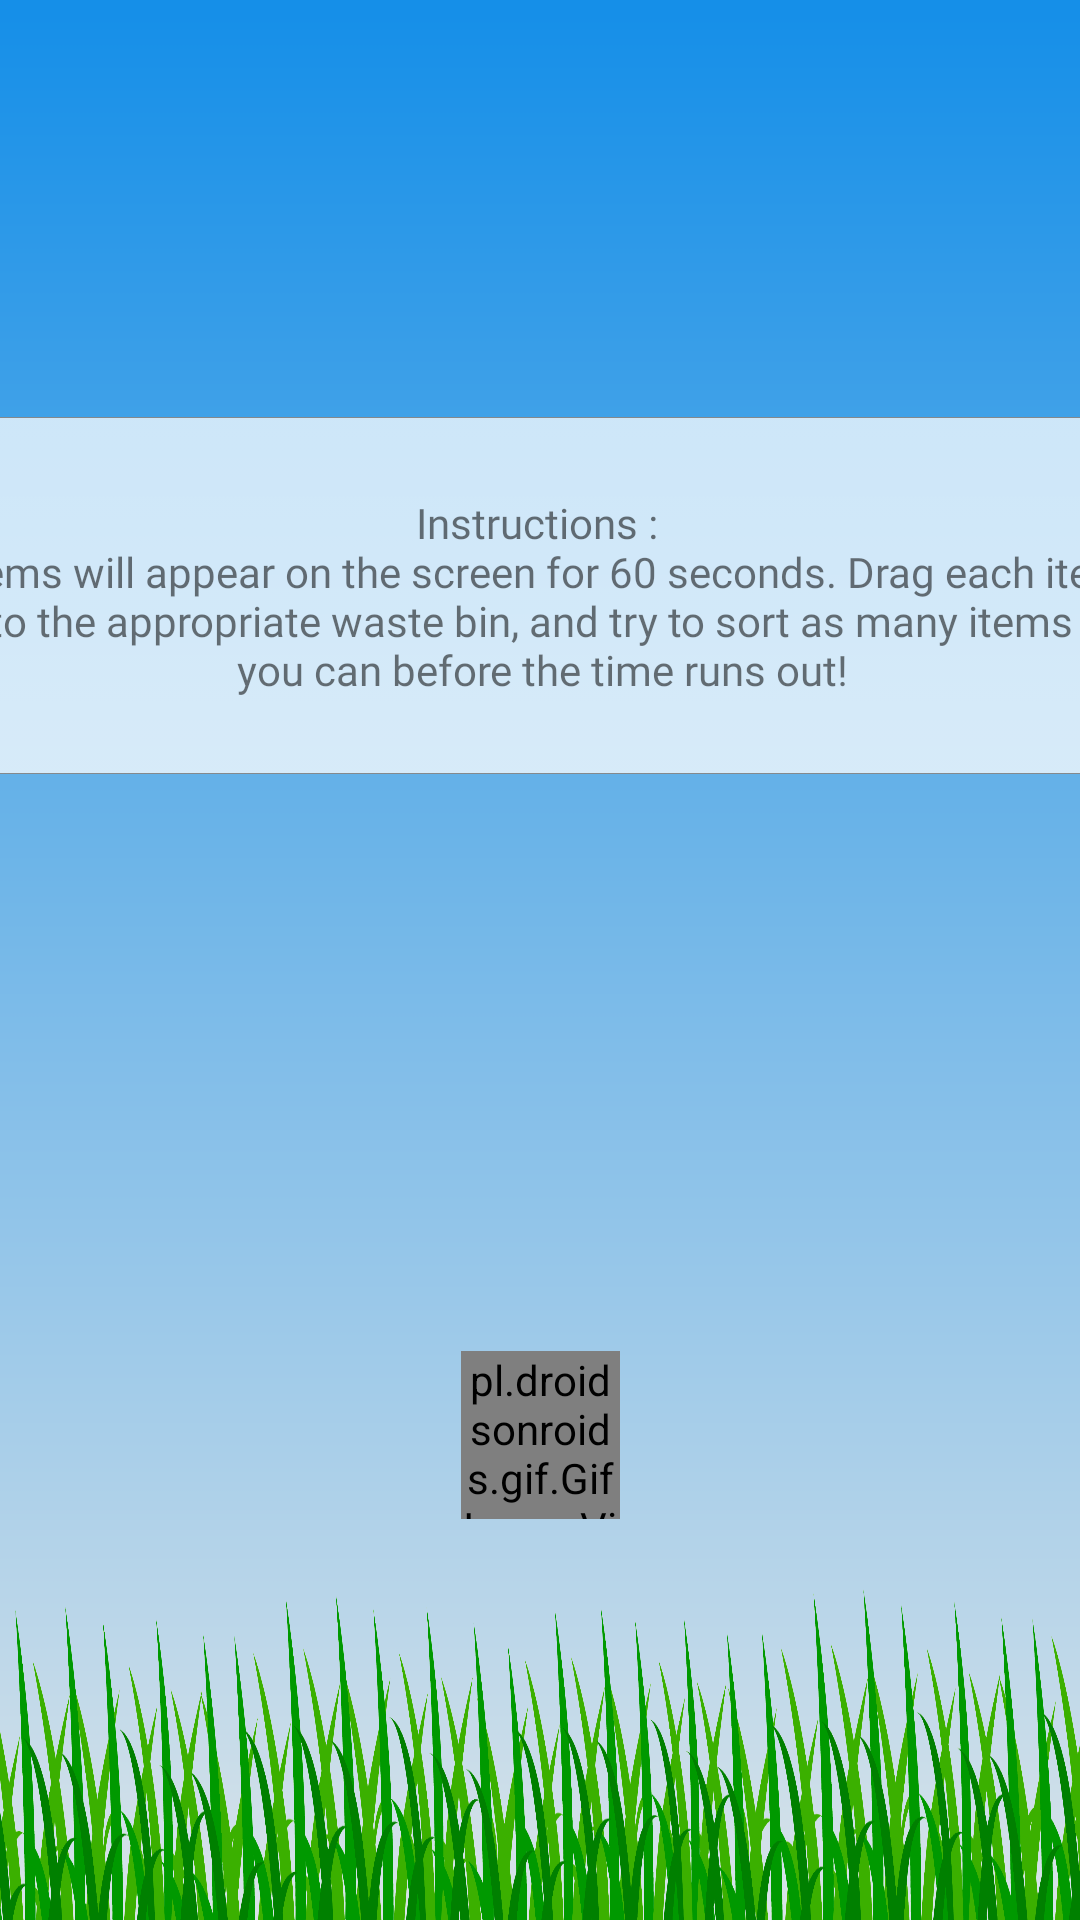

Produce the Android XML layout that renders to this screen, including the resource entries it uses.
<!-- AndroidManifest.xml: application theme AppTheme -->
<!-- res/layout/activity_instruction_activity.xml -->
<?xml version="1.0" encoding="utf-8"?>
<androidx.constraintlayout.widget.ConstraintLayout xmlns:android="http://schemas.android.com/apk/res/android"
  xmlns:app="http://schemas.android.com/apk/res-auto"
  xmlns:tools="http://schemas.android.com/tools"
  android:layout_width="match_parent"
  android:layout_height="match_parent"
  tools:context=".InstructionActivity"
  android:background="@mipmap/gamebackground">

  <ImageView
    android:id="@+id/instructionZone"
    android:layout_width="460dp"
    android:layout_height="119dp"
    android:contentDescription="@string/instruction_zone"
    app:layout_constraintBottom_toBottomOf="parent"
    app:layout_constraintEnd_toEndOf="parent"
    app:layout_constraintHorizontal_bias="0.498"
    app:layout_constraintStart_toStartOf="parent"
    app:layout_constraintTop_toTopOf="parent"
    app:layout_constraintVertical_bias="0.267"
    app:srcCompat="@mipmap/instructionlocation" />
  <TextView
    android:id="@+id/gameInstructions"
    android:layout_width="397dp"
    android:layout_height="112dp"
    android:fontFamily="@font/arial_rounded_mt_bold"
    android:gravity="center"
    android:text="@string/GameInstructions"
    app:layout_constraintBottom_toBottomOf="@+id/instructionZone"
    app:layout_constraintEnd_toEndOf="@+id/instructionZone"
    app:layout_constraintStart_toStartOf="@+id/instructionZone"
    app:layout_constraintTop_toTopOf="@+id/instructionZone" />

  <pl.droidsonroids.gif.GifImageView
    android:id="@+id/loading"
    android:layout_width="53dp"
    android:layout_height="56dp"
    android:src="@drawable/loader"
    app:layout_constraintBottom_toBottomOf="parent"
    app:layout_constraintEnd_toEndOf="parent"
    app:layout_constraintStart_toStartOf="parent"
    app:layout_constraintTop_toTopOf="parent"
    app:layout_constraintVertical_bias="0.771" />

</androidx.constraintlayout.widget.ConstraintLayout>
<!-- resources referenced by this layout -->
<resources>
  <!-- mipmap gamebackground: png bitmap (drawable, 4538 bytes) -->
  <!-- mipmap instructionlocation: png bitmap (mipmap-xxhdpi, 48680 bytes) -->
  <string name="GameInstructions">Instructions :  \nItems will appear on the screen for 60 seconds. Drag each item into the appropriate waste bin, and try to sort as many items as you can before the time runs out!</string>
  <string name="instruction_zone">instruction zone</string>
  <style name="AppTheme" parent="Theme.AppCompat.Light.NoActionBar">
          
          <item name="colorPrimary">@color/colorPrimary</item>
          <item name="colorPrimaryDark">@color/lightBlue</item>
          <item name="colorAccent">@color/colorAccent</item>
      </style>
  <color name="colorPrimary">#008577</color>
  <color name="lightBlue">#8CD9FF</color>
  <color name="colorAccent">#131313</color>
</resources>
